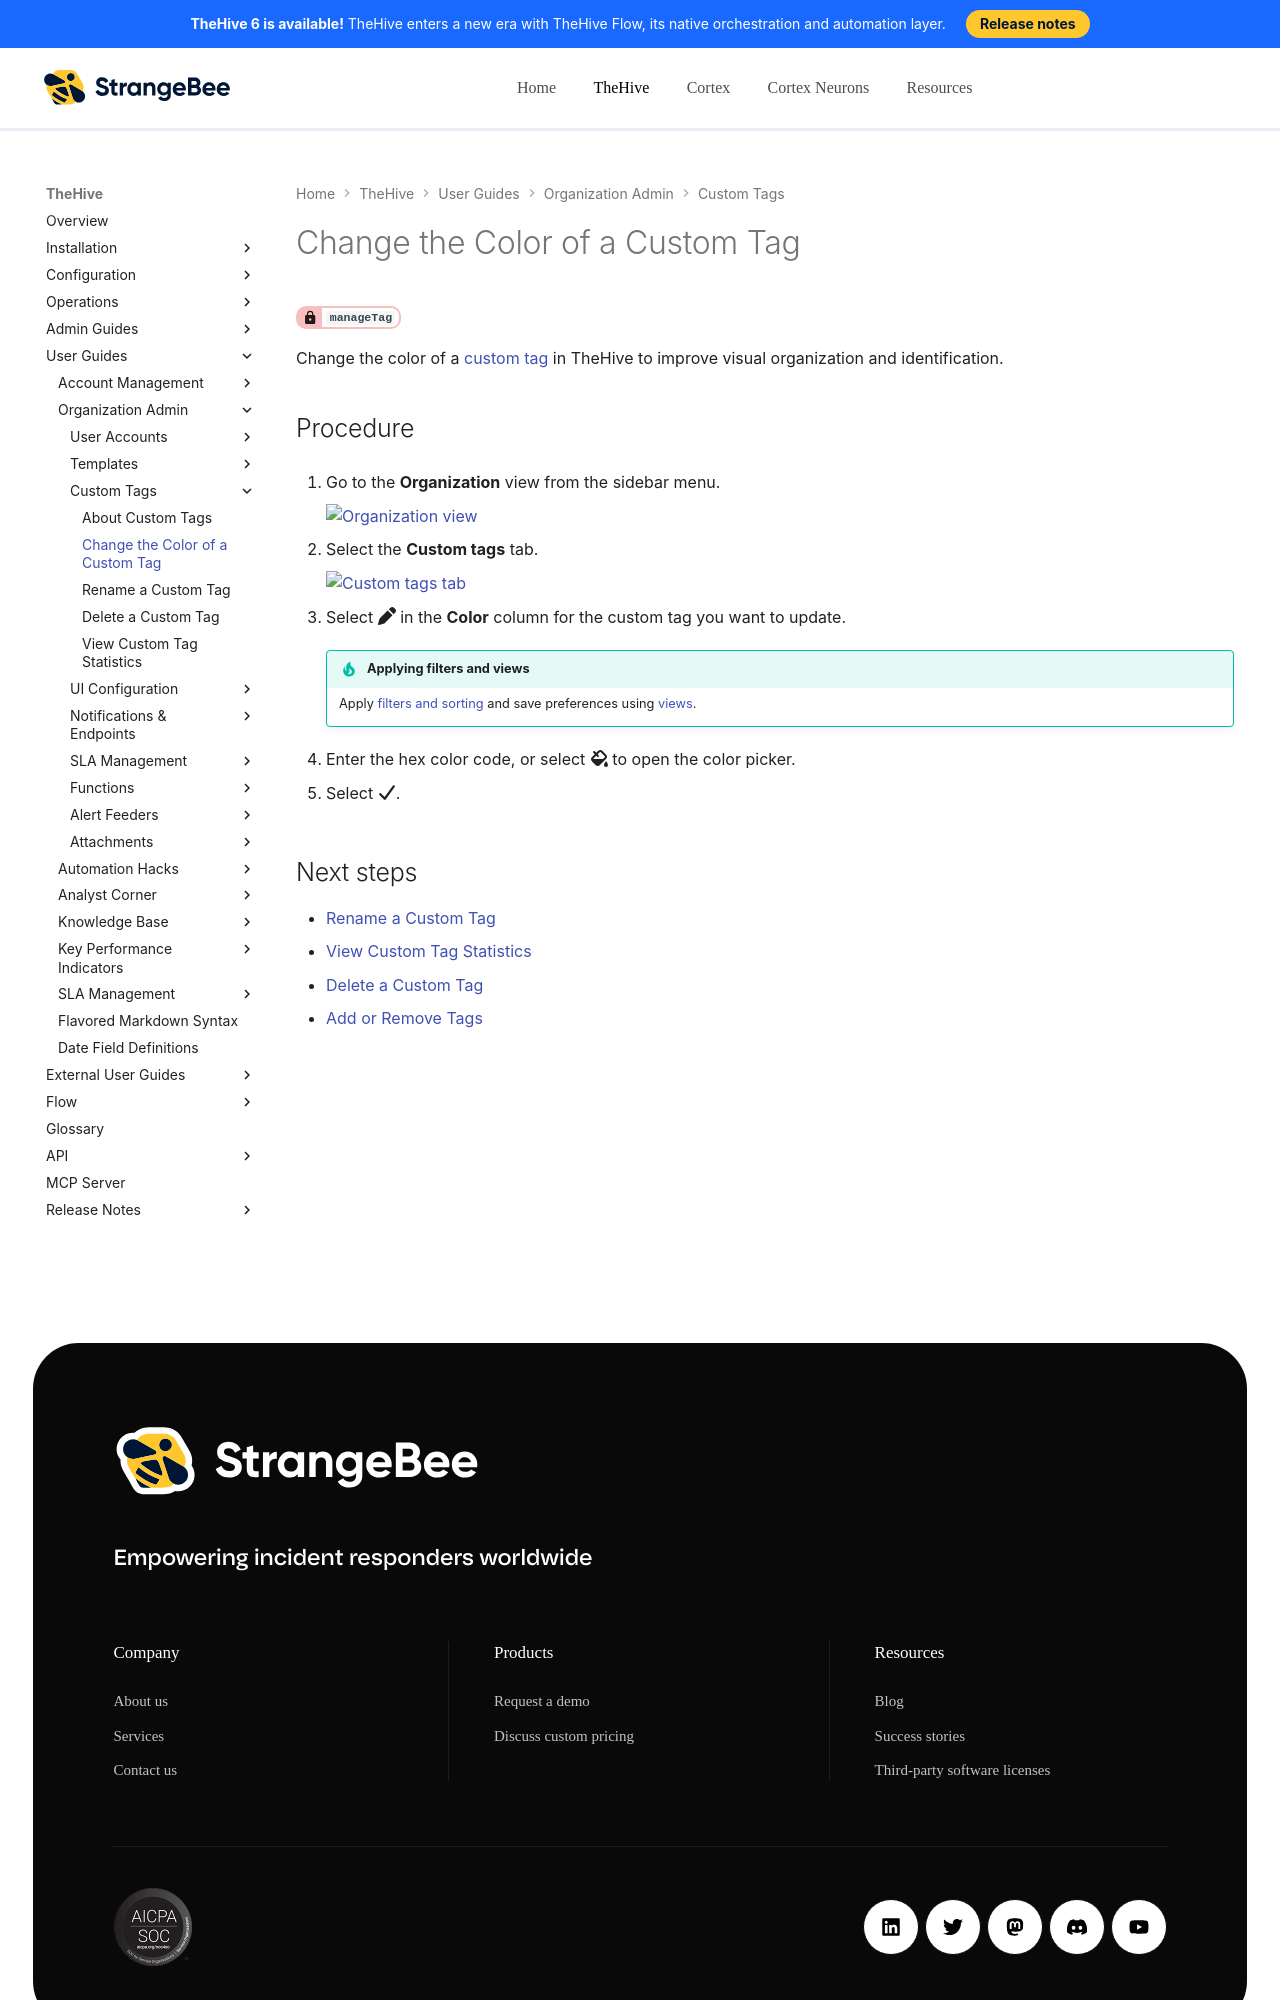

repository: StrangeBeeCorp/docs · page: thehive/user-guides/organization/configure-organization/manage-custom-tags/change-the-color-of-a-custom-tag/index.html · generator: mkdocs

# Change the Color of a Custom Tag

<!-- md:permission `manageTag` -->

Change the color of a [custom tag](about-custom-tags.md) in TheHive to improve visual organization and identification.

<h2>Procedure</h2>

1. {% include-markdown "includes/organization-view-go-to.md" %}

2. {% include-markdown "includes/custom-tags-tab-go-to.md" %}

3. Select :fontawesome-solid-pen: in the **Color** column for the custom tag you want to update.

    {% include-markdown "includes/filters-sorts-views.md" %}

4. Enter the hex color code, or select :fontawesome-solid-fill-drip: to open the color picker.

5. Select :fontawesome-solid-check:.

<h2>Next steps</h2>
